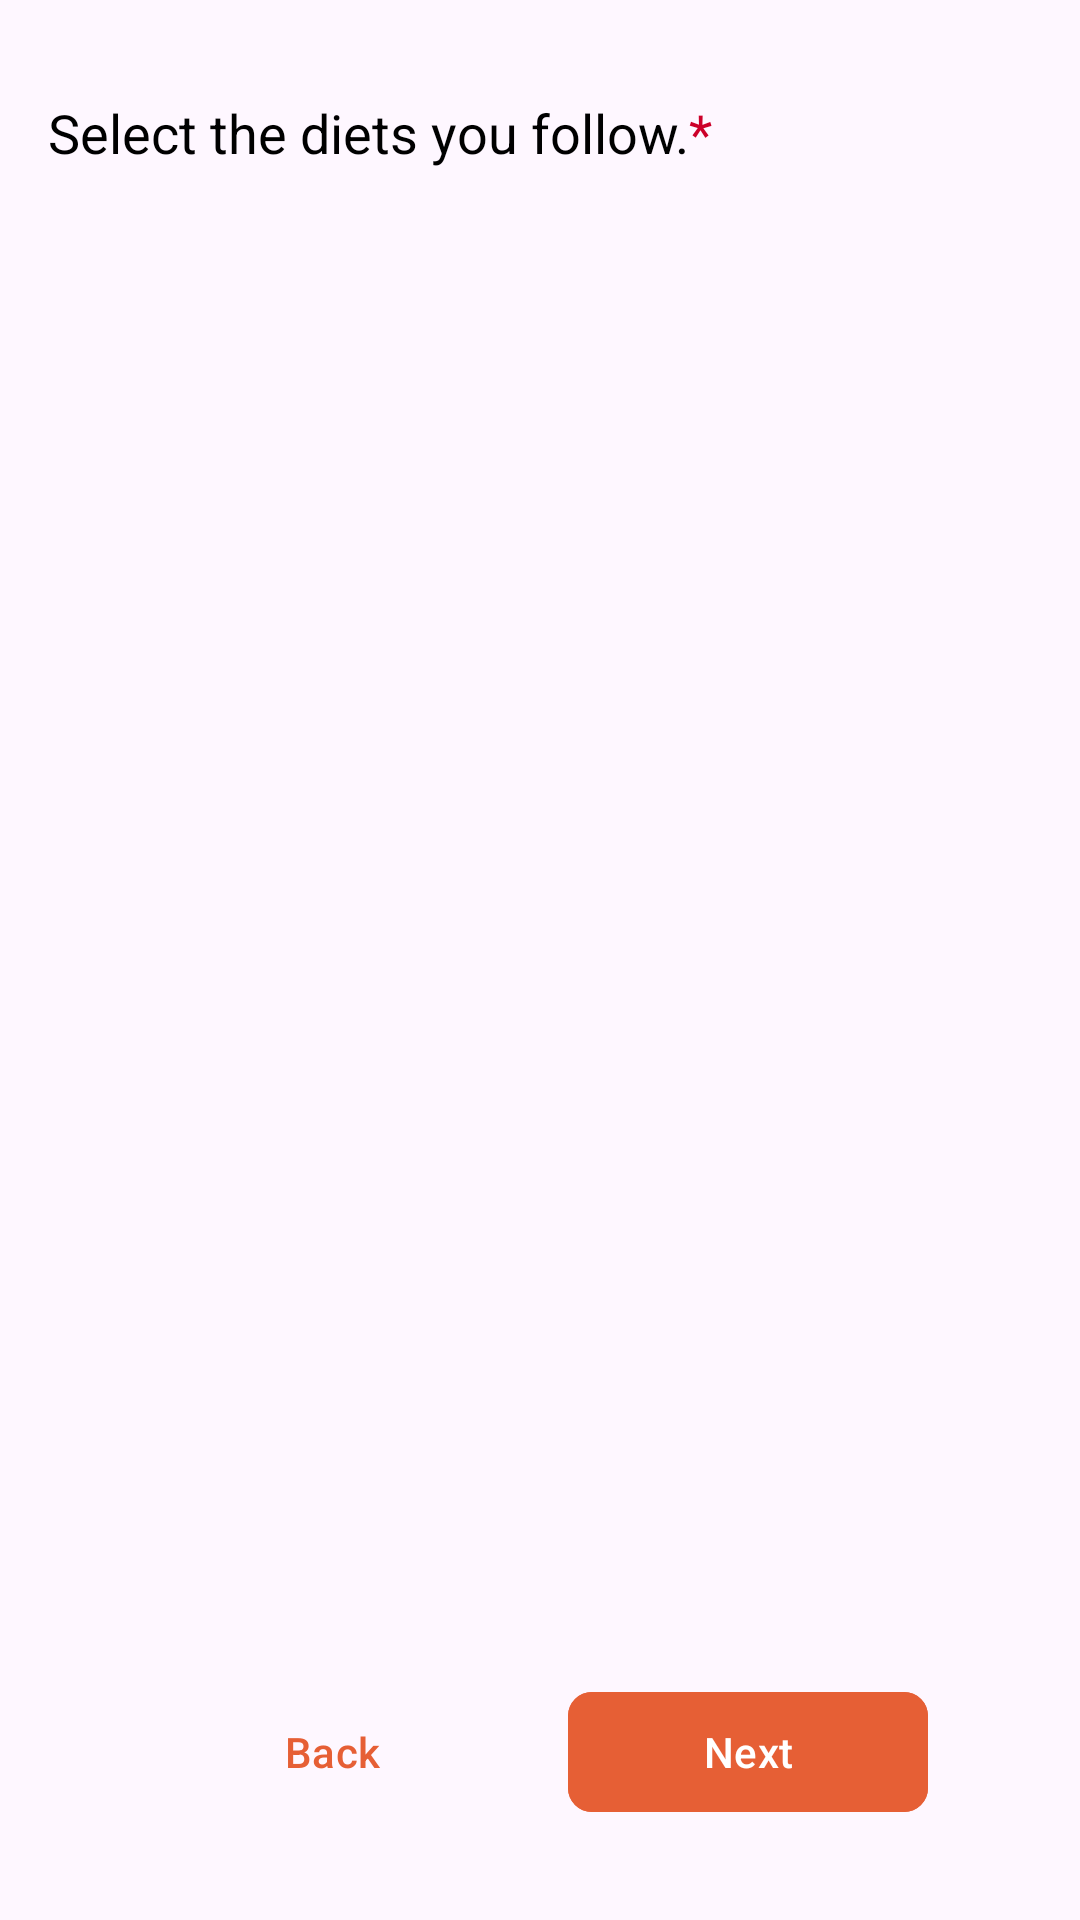

Write the Android layout XML for this screen, with the resource values it uses.
<!-- AndroidManifest.xml: application theme Theme.Daily_vita_survey -->
<!-- res/layout/fragment_diet.xml -->
<?xml version="1.0" encoding="utf-8"?>
<androidx.constraintlayout.widget.ConstraintLayout xmlns:android="http://schemas.android.com/apk/res/android"
    xmlns:app="http://schemas.android.com/apk/res-auto"
    xmlns:tools="http://schemas.android.com/tools"
    android:layout_width="match_parent"
    android:layout_height="match_parent"
    tools:context=".fragment.DietFragment">

    <androidx.appcompat.widget.AppCompatTextView
        android:id="@+id/lbl_prioritize"
        android:layout_width="0dp"
        android:layout_height="wrap_content"
        android:layout_marginStart="16dp"
        android:layout_marginTop="32dp"
        android:layout_marginEnd="16dp"
        android:text="@string/select_diets"
        android:textColor="@color/black"
        android:textSize="18sp"
        app:layout_constraintEnd_toEndOf="parent"
        app:layout_constraintStart_toStartOf="parent"
        app:layout_constraintTop_toTopOf="parent" />

    <androidx.recyclerview.widget.RecyclerView
        android:id="@+id/rv_diet"
        android:layout_width="match_parent"
        android:layout_height="0dp"
        android:layout_marginStart="16dp"
        android:layout_marginTop="8dp"
        android:layout_marginEnd="16dp"
        android:layout_marginBottom="16dp"
        app:layout_constraintBottom_toBottomOf="@+id/btn_back"
        app:layout_constraintBottom_toTopOf="@+id/btn_back"
        app:layout_constraintEnd_toEndOf="parent"
        app:layout_constraintStart_toStartOf="parent"
        app:layout_constraintTop_toBottomOf="@+id/lbl_prioritize"
        tools:itemCount="3"
        tools:listitem="@layout/diet_item" />

    <com.google.android.material.button.MaterialButton
        android:id="@+id/btn_back"
        android:layout_width="wrap_content"
        android:layout_height="wrap_content"
        android:layout_marginStart="32dp"
        android:layout_marginBottom="32dp"
        android:backgroundTint="@android:color/transparent"
        android:minWidth="120dp"
        android:text="@string/back"
        android:textColor="@color/button_color"
        app:cornerRadius="8dp"
        app:layout_constraintBottom_toBottomOf="parent"
        app:layout_constraintEnd_toStartOf="@id/btn_next"
        app:layout_constraintStart_toStartOf="parent" />

    <com.google.android.material.button.MaterialButton
        android:id="@+id/btn_next"
        android:layout_width="wrap_content"
        android:layout_height="wrap_content"
        android:layout_marginEnd="32dp"
        android:layout_marginBottom="32dp"
        android:backgroundTint="@color/button_color"
        android:minWidth="120dp"
        android:text="@string/next"
        app:cornerRadius="8dp"
        app:layout_constraintBottom_toBottomOf="parent"
        app:layout_constraintEnd_toEndOf="parent"
        app:layout_constraintStart_toEndOf="@+id/btn_back" />

</androidx.constraintlayout.widget.ConstraintLayout>
<!-- res/layout/diet_item.xml (included above) -->
<?xml version="1.0" encoding="utf-8"?>
<androidx.constraintlayout.widget.ConstraintLayout xmlns:android="http://schemas.android.com/apk/res/android"
    xmlns:app="http://schemas.android.com/apk/res-auto"
    xmlns:tools="http://schemas.android.com/tools"
    android:id="@+id/diet_layout"
    android:layout_width="match_parent"
    android:layout_height="wrap_content">

    <CheckBox
        android:id="@+id/cb_diet"
        android:layout_width="wrap_content"
        android:layout_height="wrap_content"
        android:clickable="false"
        android:focusable="false"
        app:layout_constraintBottom_toBottomOf="parent"
        app:layout_constraintStart_toStartOf="parent"
        app:layout_constraintTop_toTopOf="parent"
        tools:text="@string/app_name" />

    <androidx.appcompat.widget.AppCompatImageButton
        android:id="@+id/btn_tooltip"
        android:layout_width="wrap_content"
        android:layout_height="wrap_content"
        android:layout_marginStart="12dp"
        android:background="?attr/selectableItemBackground"
        android:src="@drawable/ic_info"
        app:layout_constraintBottom_toBottomOf="parent"
        app:layout_constraintStart_toEndOf="@+id/cb_diet"
        app:layout_constraintTop_toTopOf="parent" />
</androidx.constraintlayout.widget.ConstraintLayout>
<!-- resources referenced by this layout -->
<resources>
  <color name="black">#FF000000</color>
  <color name="button_color">#E65F35</color>
  <!-- drawable ic_info (drawable) -->
  <vector android:height="24dp" android:viewportHeight="24"
      android:viewportWidth="24" android:width="24dp" xmlns:android="http://schemas.android.com/apk/res/android">
      <path android:fillColor="#1B50AC" android:pathData="M12,16.75C11.802,16.747 11.613,16.668 11.472,16.528C11.332,16.387 11.253,16.198 11.25,16V11C11.25,10.801 11.329,10.61 11.47,10.47C11.61,10.329 11.801,10.25 12,10.25C12.199,10.25 12.39,10.329 12.53,10.47C12.671,10.61 12.75,10.801 12.75,11V16C12.747,16.198 12.668,16.387 12.528,16.528C12.387,16.668 12.198,16.747 12,16.75Z"/>
      <path android:fillColor="#1B50AC" android:pathData="M12,9.25C11.802,9.247 11.613,9.168 11.472,9.027C11.332,8.887 11.253,8.698 11.25,8.5V8C11.25,7.801 11.329,7.61 11.47,7.47C11.61,7.329 11.801,7.25 12,7.25C12.199,7.25 12.39,7.329 12.53,7.47C12.671,7.61 12.75,7.801 12.75,8V8.5C12.747,8.698 12.668,8.887 12.528,9.027C12.387,9.168 12.198,9.247 12,9.25Z"/>
      <path android:fillColor="#1B50AC" android:pathData="M12,21C10.22,21 8.48,20.472 7,19.483C5.52,18.494 4.366,17.089 3.685,15.444C3.004,13.8 2.826,11.99 3.173,10.244C3.52,8.498 4.377,6.895 5.636,5.636C6.895,4.377 8.498,3.52 10.244,3.173C11.99,2.826 13.8,3.004 15.444,3.685C17.089,4.366 18.494,5.52 19.483,7C20.472,8.48 21,10.22 21,12C21,14.387 20.052,16.676 18.364,18.364C16.676,20.052 14.387,21 12,21ZM12,4.5C10.517,4.5 9.067,4.94 7.833,5.764C6.6,6.588 5.639,7.759 5.071,9.13C4.503,10.5 4.355,12.008 4.644,13.463C4.933,14.918 5.648,16.254 6.697,17.303C7.746,18.352 9.082,19.066 10.537,19.356C11.992,19.645 13.5,19.497 14.87,18.929C16.241,18.361 17.412,17.4 18.236,16.167C19.06,14.933 19.5,13.483 19.5,12C19.5,10.011 18.71,8.103 17.303,6.697C15.897,5.29 13.989,4.5 12,4.5Z"/>
  </vector>
  <string name="app_name">daily_vita_survey</string>
  <string name="back">Back</string>
  <string name="next">Next</string>
  <string name="select_diets">Select the diets you follow.<font color="#cc0029">*</font></string>
  <style name="Theme.Daily_vita_survey" parent="Base.Theme.Daily_vita_survey" />
  <style name="Base.Theme.Daily_vita_survey" parent="Theme.Material3.DayNight.NoActionBar">
          
          
      </style>
</resources>
